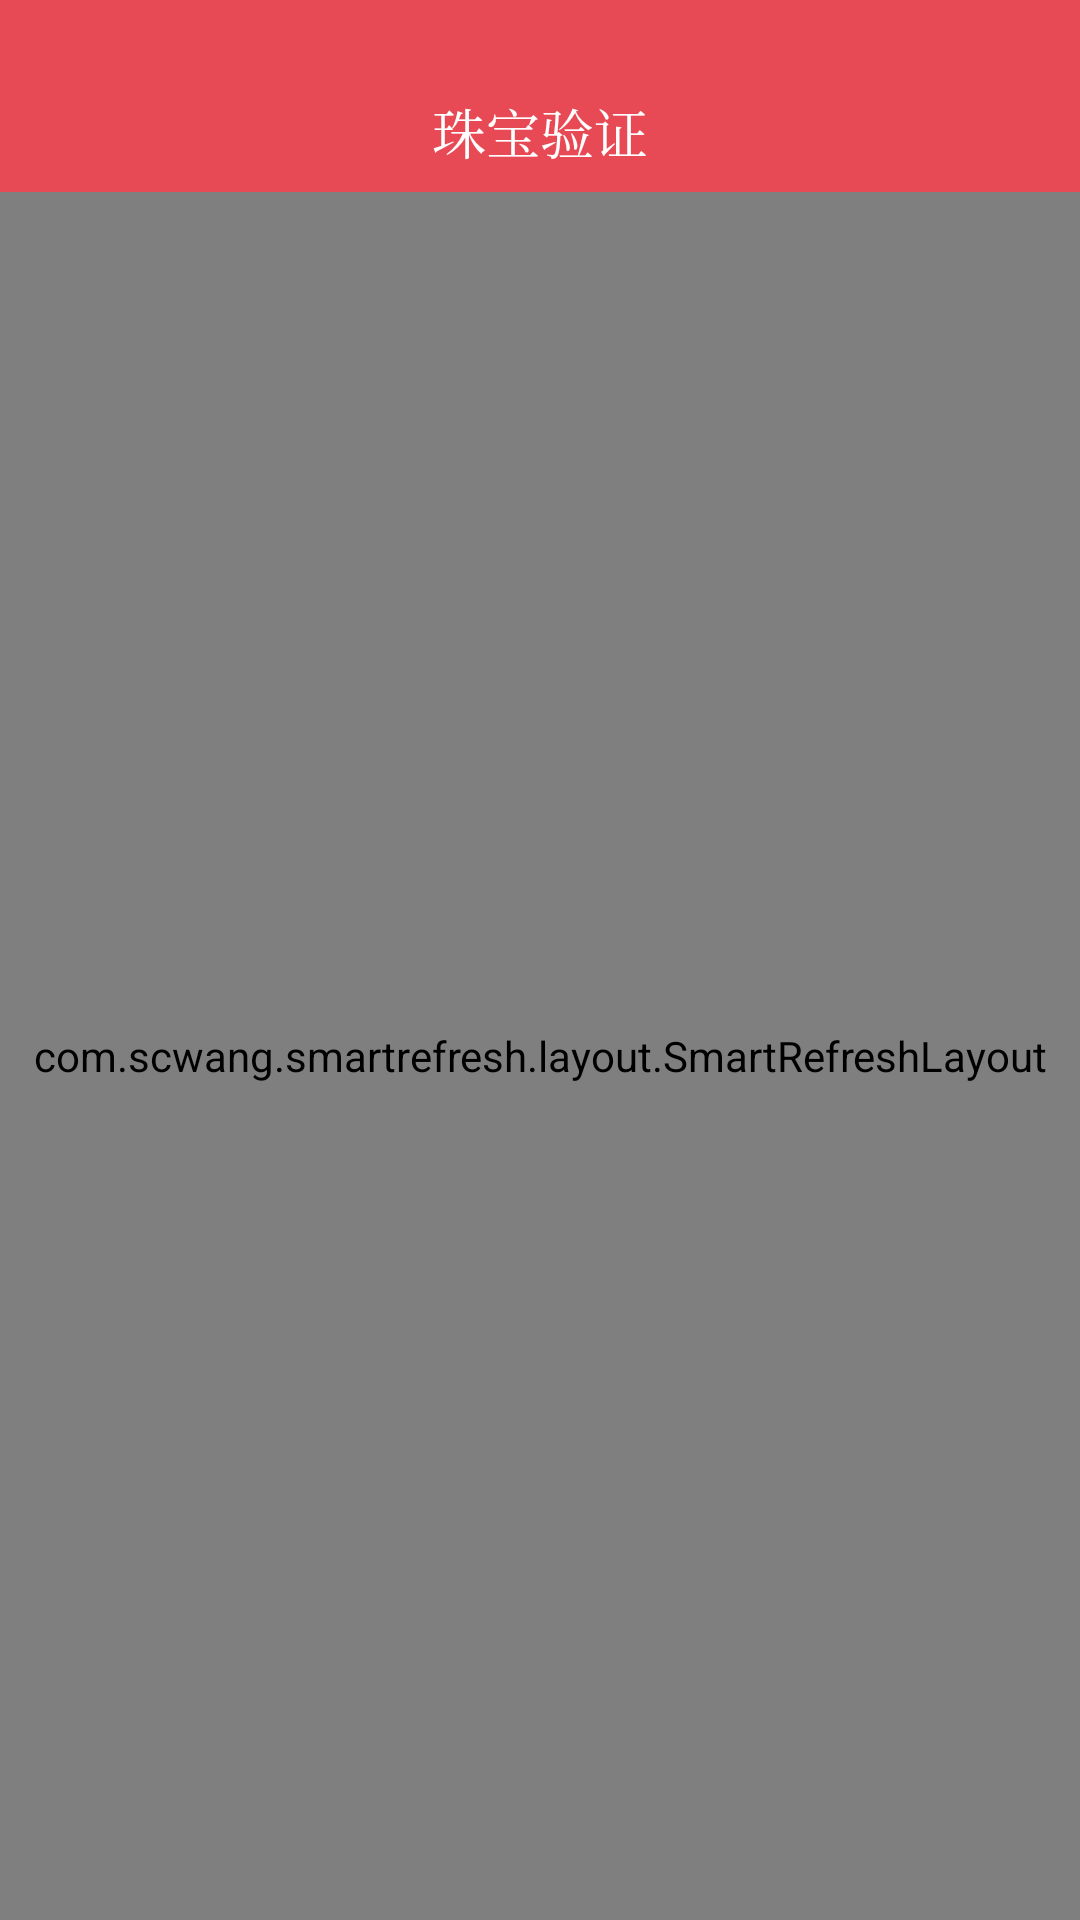

Android layout source for this screen:
<!-- AndroidManifest.xml: application theme AppTheme -->
<!-- res/layout/activity_home.xml -->
<?xml version="1.0" encoding="utf-8"?>
<LinearLayout xmlns:android="http://schemas.android.com/apk/res/android"
    xmlns:app="http://schemas.android.com/apk/res-auto"
    android:layout_width="match_parent"
    android:layout_height="wrap_content"
    android:orientation="vertical">

    
    <LinearLayout
        android:layout_width="match_parent"
        android:layout_height="64dp"
        android:background="@color/colorPrimary"
        android:orientation="vertical">

        <View
            android:layout_width="match_parent"
            android:layout_height="24dp"
            android:background="@color/colorTransparent" />

        <android.support.v7.widget.Toolbar
            android:layout_width="match_parent"
            android:layout_height="40dp"
            android:background="@color/colorTransparent">

            <TextView
                android:layout_width="wrap_content"
                android:layout_height="wrap_content"
                android:layout_gravity="center"
                android:text="珠宝验证"
                android:textColor="@color/colorWhite"
                android:textSize="18sp"
                android:typeface="serif" />
        </android.support.v7.widget.Toolbar>

    </LinearLayout>

    
    <com.scwang.smartrefresh.layout.SmartRefreshLayout
        android:id="@+id/smart_refresh"
        android:layout_width="match_parent"
        android:layout_height="match_parent"
        android:background="@color/colorAppBackground"
        app:srlEnableLoadMore="false"
        app:srlEnablePreviewInEditMode="true">

        
        <com.scwang.smartrefresh.header.MaterialHeader
            android:layout_width="match_parent"
            android:layout_height="wrap_content" />

        
        <android.support.v4.widget.NestedScrollView
            android:id="@+id/jewelry_scroll"
            android:layout_width="match_parent"
            android:layout_height="wrap_content"
            android:scrollbars="none">

            <LinearLayout
                android:layout_width="match_parent"
                android:layout_height="wrap_content"
                android:orientation="vertical">

                
                <com.youth.banner.Banner
                    android:id="@+id/jewelry_banner"
                    android:layout_width="match_parent"
                    android:layout_height="200dp"
                    android:background="@color/colorWhite"
                    app:delay_time="3200"
                    app:scroll_time="1200" />

                
                <LinearLayout
                    android:layout_width="match_parent"
                    android:layout_height="fill_parent"
                    android:background="@color/colorWhite"
                    android:orientation="vertical">

                    <LinearLayout
                        android:id="@+id/ll_verify_nfc"
                        android:layout_width="match_parent"
                        android:layout_height="wrap_content"
                        android:layout_weight="1"
                        android:orientation="horizontal"
                        android:padding="20dp">

                        
                        <ImageView
                            android:layout_width="50dp"
                            android:layout_height="50dp"
                            android:layout_gravity="center"
                            android:scaleType="centerCrop"
                            android:src="@drawable/icon_home_nfc" />

                        
                        <LinearLayout
                            android:layout_width="match_parent"
                            android:layout_height="wrap_content"
                            android:layout_gravity="center_vertical"
                            android:layout_marginStart="15dp"
                            android:orientation="vertical">

                            
                            <TextView
                                android:layout_width="wrap_content"
                                android:layout_height="wrap_content"
                                android:ellipsize="end"
                                android:gravity="center_vertical|start"
                                android:maxLines="1"
                                android:text="NFC验证"
                                android:textColor="@color/colorMainTitle"
                                android:textSize="16sp"
                                android:typeface="sans" />

                            <TextView
                                android:layout_width="wrap_content"
                                android:layout_height="wrap_content"
                                android:layout_marginTop="5dp"
                                android:ellipsize="end"
                                android:gravity="center_vertical|start"
                                android:maxLines="3"
                                android:text="非接触验证"
                                android:textColor="@color/colorSecondary"
                                android:textSize="14sp"
                                android:typeface="sans" />

                        </LinearLayout>

                    </LinearLayout>

                    <View
                        android:layout_width="match_parent"
                        android:layout_height="1px"
                        android:background="@color/colorSeparatorLine" />

                    <LinearLayout
                        android:id="@+id/ll_verify_scan"
                        android:layout_width="match_parent"
                        android:layout_height="wrap_content"
                        android:layout_weight="1"
                        android:orientation="horizontal"
                        android:padding="20dp">

                        
                        <ImageView
                            android:layout_width="50dp"
                            android:layout_height="50dp"
                            android:layout_gravity="center"
                            android:background="@color/colorWhite"
                            android:scaleType="centerCrop"
                            android:src="@drawable/icon_home_scan" />

                        
                        <LinearLayout
                            android:layout_width="match_parent"
                            android:layout_height="wrap_content"
                            android:layout_gravity="center_vertical"
                            android:layout_marginStart="15dp"
                            android:orientation="vertical">

                            
                            <TextView
                                android:layout_width="wrap_content"
                                android:layout_height="wrap_content"
                                android:ellipsize="end"
                                android:gravity="center_vertical|start"
                                android:maxLines="1"
                                android:text="扫码验证"
                                android:textColor="@color/colorMainTitle"
                                android:textSize="16sp"
                                android:typeface="sans" />

                            <TextView
                                android:layout_width="wrap_content"
                                android:layout_height="wrap_content"
                                android:layout_marginTop="5dp"
                                android:ellipsize="end"
                                android:gravity="center_vertical|start"
                                android:maxLines="3"
                                android:text="二维码验证"
                                android:textColor="@color/colorSecondary"
                                android:textSize="14sp"
                                android:typeface="sans" />

                        </LinearLayout>

                    </LinearLayout>

                    <View
                        android:layout_width="match_parent"
                        android:layout_height="1px"
                        android:background="@color/colorSeparatorLine" />

                    <LinearLayout
                        android:id="@+id/ll_verify_input"
                        android:layout_width="match_parent"
                        android:layout_height="wrap_content"
                        android:layout_weight="1"
                        android:orientation="horizontal"
                        android:padding="20dp">

                        
                        <ImageView
                            android:layout_width="50dp"
                            android:layout_height="50dp"
                            android:layout_gravity="center"
                            android:background="@color/colorWhite"
                            android:scaleType="centerCrop"
                            android:src="@drawable/icon_home_input_verify" />

                        
                        <LinearLayout
                            android:layout_width="match_parent"
                            android:layout_height="wrap_content"
                            android:layout_gravity="center_vertical"
                            android:layout_marginStart="15dp"
                            android:orientation="vertical">

                            
                            <TextView
                                android:layout_width="wrap_content"
                                android:layout_height="wrap_content"
                                android:ellipsize="end"
                                android:gravity="center_vertical|start"
                                android:maxLines="1"
                                android:text="编号验证"
                                android:textColor="@color/colorMainTitle"
                                android:textSize="16sp"
                                android:typeface="sans" />

                            <TextView
                                android:layout_width="wrap_content"
                                android:layout_height="wrap_content"
                                android:layout_marginTop="5dp"
                                android:ellipsize="end"
                                android:gravity="center_vertical|start"
                                android:maxLines="3"
                                android:text="输入证书编号和防伪码验证"
                                android:textColor="@color/colorSecondary"
                                android:textSize="14sp"
                                android:typeface="sans" />

                        </LinearLayout>

                    </LinearLayout>

                </LinearLayout>

            </LinearLayout>

        </android.support.v4.widget.NestedScrollView>

    </com.scwang.smartrefresh.layout.SmartRefreshLayout>

</LinearLayout>
<!-- resources referenced by this layout -->
<resources>
  <color name="colorAppBackground">#FFF5F5F9</color>
  <color name="colorMainTitle">#FF000000</color>
  <color name="colorPrimary">#E84A55</color>
  <color name="colorSecondary">#FF888888</color>
  <color name="colorSeparatorLine">#FFDCDCDE</color>
  <color name="colorTransparent">#00000000</color>
  <color name="colorWhite">#FFFFFFFF</color>
  <!-- drawable icon_home_input_verify: png bitmap (drawable-xxhdpi, 1455 bytes) -->
  <!-- drawable icon_home_nfc: png bitmap (drawable-xxhdpi, 1216 bytes) -->
  <!-- drawable icon_home_scan: png bitmap (drawable-xxhdpi, 689 bytes) -->
  <style name="AppTheme" parent="Theme.AppCompat.Light.NoActionBar">
          
          <item name="windowNoTitle">true</item>
          <item name="windowActionBar">false</item>
          <item name="android:windowActionBar">false</item>
          
          <item name="android:windowAnimationStyle">@style/AnimActStyle</item>
          
          <item name="colorPrimary">@color/colorPrimary</item>
          <item name="colorPrimaryDark">@color/colorPrimaryDark</item>
          <item name="colorAccent">@color/colorAccent</item>
          
          <item name="toolbarStyle">@style/ToolbarStyle</item>
          <item name="toolbarNavigationButtonStyle">@style/ToolbarBackStyle</item>
          
          <item name="android:windowIsTranslucent">true</item>
          <item name="android:windowBackground">@color/colorAppBackground</item>
      </style>
  <style name="AnimActStyle" parent="@android:style/Animation.Activity">
          <item name="android:activityOpenEnterAnimation">@anim/slide_in_left</item>
          <item name="android:activityOpenExitAnimation">@anim/slide_out_left</item>
          <item name="android:activityCloseEnterAnimation">@anim/slide_in_right</item>
          <item name="android:activityCloseExitAnimation">@anim/slide_out_right</item>
      </style>
  <color name="colorPrimaryDark">#E84A55</color>
  <color name="colorAccent">#FFFF4081</color>
  <style name="ToolbarStyle" parent="@style/ThemeOverlay.AppCompat.Dark.ActionBar">
          <item name="colorControlNormal">@color/colorWhite</item>
          <item name="android:actionMenuTextColor">@color/colorWhite</item>
          <item name="android:actionBarSize">40dp</item>
      </style>
  <style name="ToolbarBackStyle" parent="@style/Widget.AppCompat.Toolbar.Button.Navigation">
          <item name="android:minWidth">0dp</item>
          <item name="android:paddingTop">10dp</item>
          <item name="android:paddingBottom">10dp</item>
          <item name="android:scaleType">centerInside</item>
      </style>
</resources>
